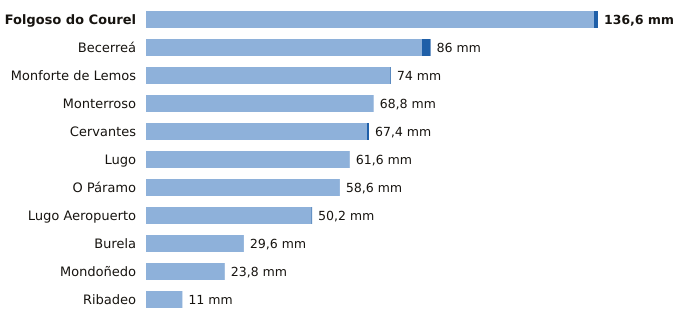

Data behind this chart, as committed beside it:
estacion, provincia, indicativo, mm_6_dias_anteriores, mm_hoy, mm_7_dias, horas_de_hoy
Folgoso do Courel, Lugo, 1658, 135.4, 1.2, 136.6, 4
Becerreá, Lugo, 1521X, 83.4, 2.6, 86.0, 3
Monforte de Lemos, Lugo, 1679A, 73.8, 0.2, 74.0, 6
Monterroso, Lugo, 1446X, 68.8, 0.0, 68.8, 5
Cervantes, Lugo, 1297E, 66.8, 0.6, 67.4, 5
Lugo, Lugo, 1518A, 61.6, 0.0, 61.6, 4
O Páramo, Lugo, 1521I, 58.6, 0.0, 58.6, 5
Lugo Aeropuerto, Lugo, 1505, 50.0, 0.2, 50.2, 6
Burela, Lugo, 1347T, 29.6, 0.0, 29.6, 3
Mondoñedo, Lugo, 1344X, 23.8, 0.0, 23.8, 6
Ribadeo, Lugo, 1342X, 11.0, 0.0, 11.0, 2
